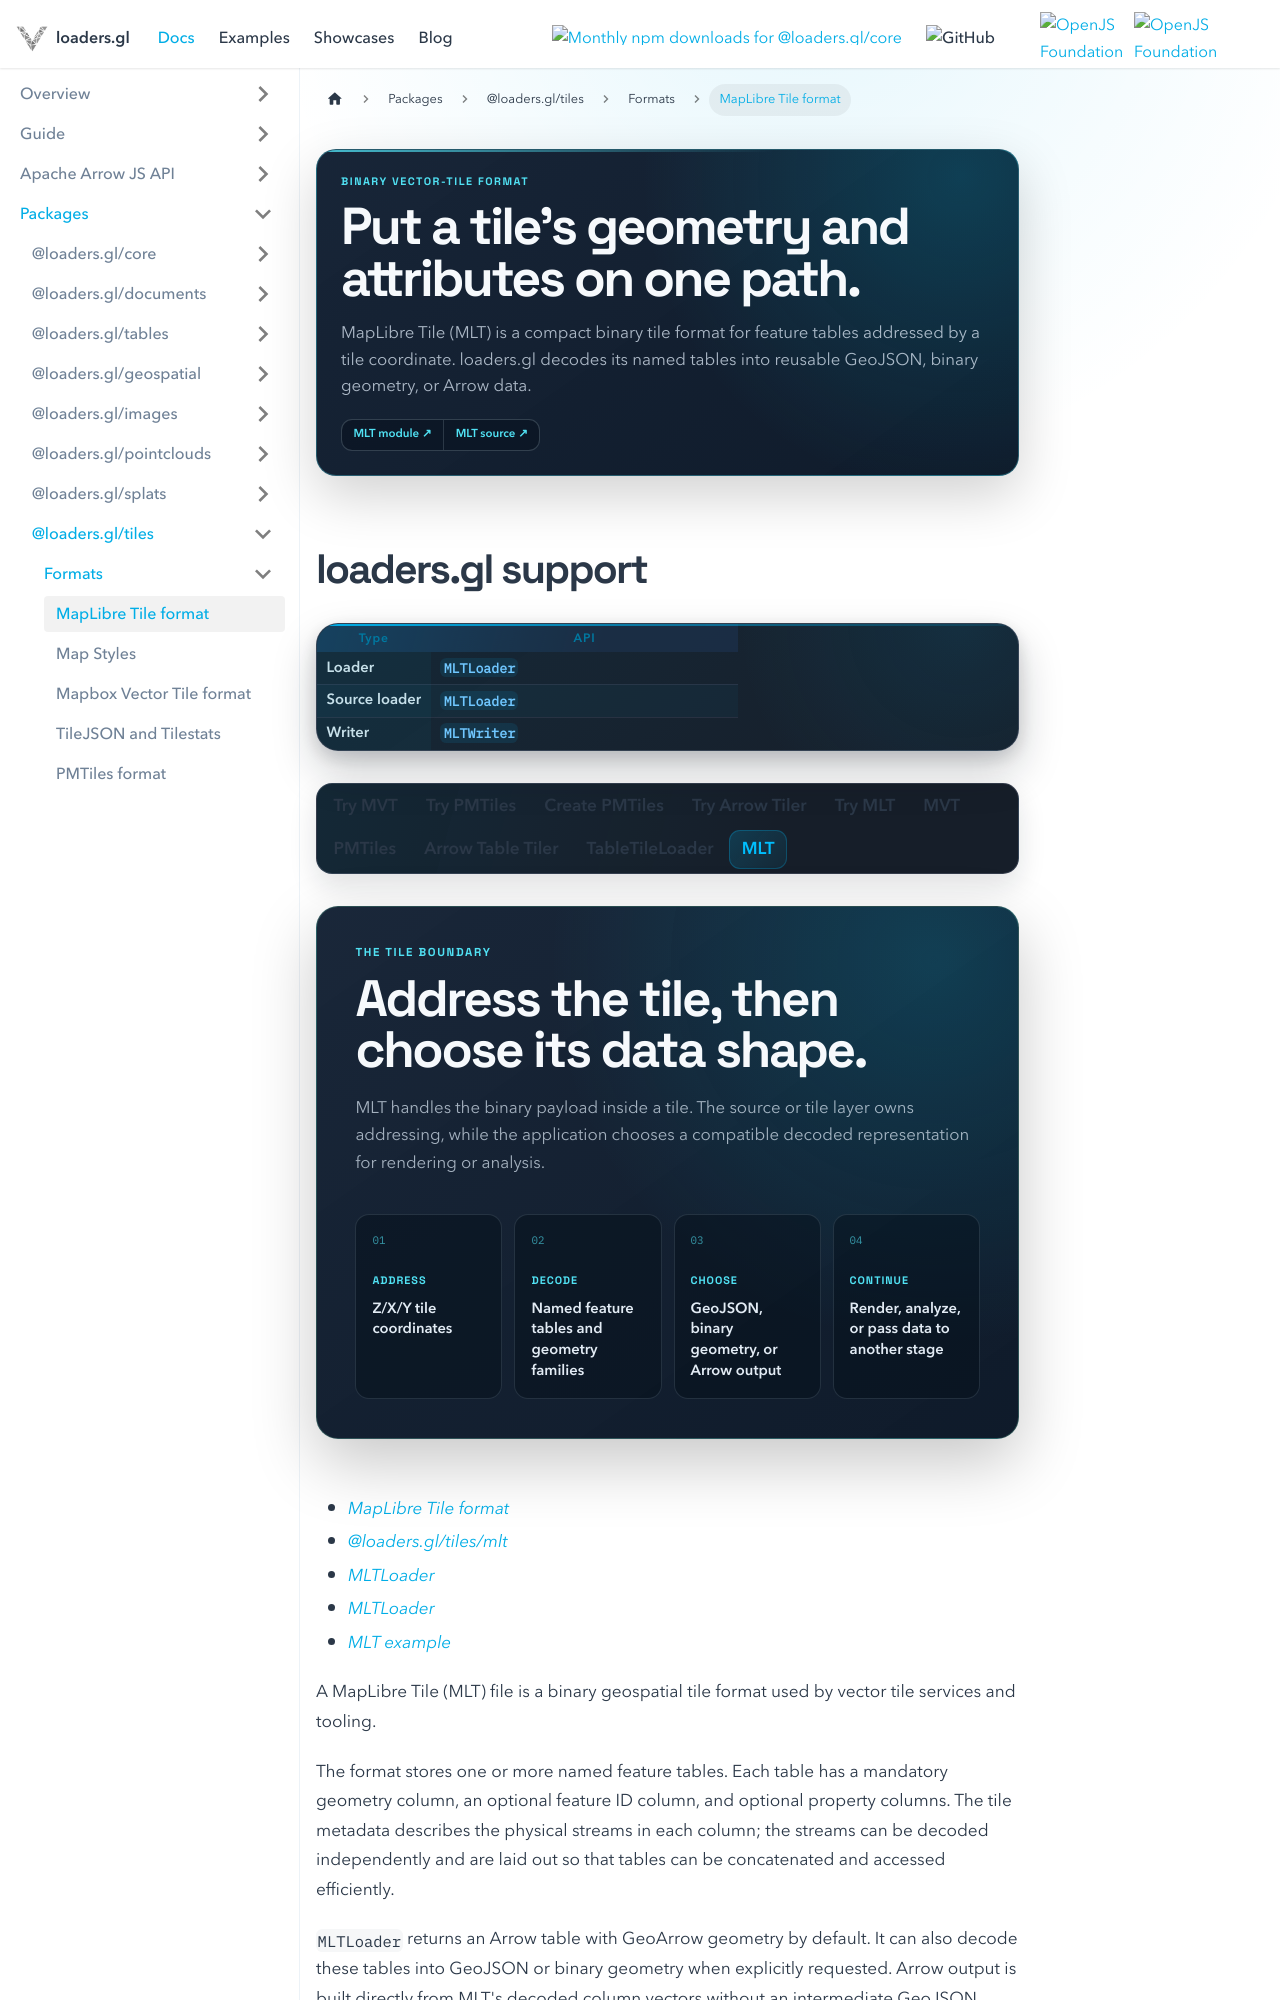

repository: visgl/loaders.gl · page: next/docs/modules/tiles/mlt/formats/mlt.html · generator: docusaurus

---
title: MapLibre Tile format
description: A binary vector-tile format for named feature tables, geometry, and attributes.
hide_title: true
page_style: designed
---

import {TileDocsTabs} from '@site/src/components/docs/tile-docs-tabs';
import {DocPageHeader} from '@site/src/components/docs/doc-page-header';
import {DocOrientation, ReferenceBoundary} from '@site/src/components/docs/designed-doc';

<DocPageHeader
  eyebrow="Binary vector-tile format"
  title="Put a tile’s geometry and attributes on one path."
  description="MapLibre Tile (MLT) is a compact binary tile format for feature tables addressed by a tile coordinate. loaders.gl decodes its named tables into reusable GeoJSON, binary geometry, or Arrow data."
  tone="cyan"
  meta={['MapLibre Tile', 'Binary geometry', 'Feature tables']}
  links={[
    {label: 'MLT module', to: '/docs/modules/tiles/mlt'},
    {label: 'MLT source', to: '/docs/modules/tiles/mlt/api-reference/mlt-source'}
  ]}
/>
